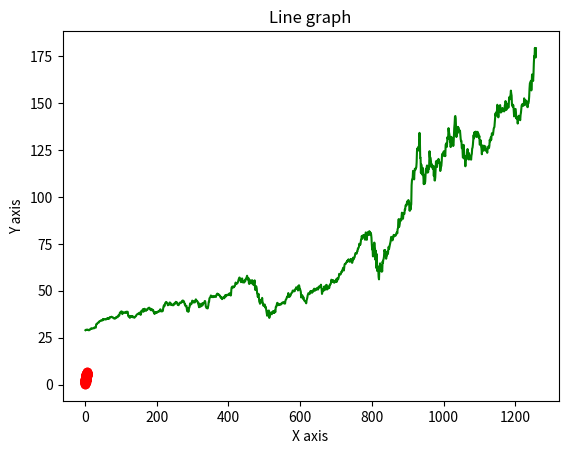

Recreate this plot in Python.
from matplotlib import pyplot as plt
import numpy as np


def basic():
    # data to be plotted
    x = np.arange(1, 1259)
    y = np.array([28.9925, 29.16, 29.237499,
                  29.264999, 29.0725, 29.129999,
                  29.315001, 29.190001, 29.182501,
                  28.955, 29.0375, 29.004999,
                  29.1525, 29.477501, 29.747499,
                  29.7775, 29.9375, 29.8125,
                  29.76, 30, 29.997499,
                  29.945, 30, 30.02,
                  29.9925, 30.469999, 30.485001,
                  30.487499, 30.407499, 30.3375,
                  32.1875, 32.1325, 32.27,
                  32.572498, 32.8825, 33.009998,
                  33.105, 33.029999, 33.322498,
                  33.755001, 33.877499, 33.837502,
                  33.93, 34.174999, 34.2775,
                  34.1325, 34.165001, 34.232498,
                  34.247501, 34.947498, 34.740002,
                  34.945, 34.834999, 34.880001,
                  34.75, 34.669998, 34.785,
                  34.799999, 34.747501, 35.115002,
                  35.172501, 34.997501, 35.365002,
                  34.959999, 35.355, 35.23,
                  35.16, 35.220001, 35.950001,
                  36.029999, 35.982498, 35.915001,
                  35.924999, 36.192501, 36.005001,
                  35.915001, 35.834999, 35.7925,
                  35.407501, 35.450001, 35.262501,
                  35.4575, 35.299999, 35.169998,
                  35.610001, 35.567501, 35.91,
                  36.1325, 35.919998, 35.947498,
                  35.912498, 36.645, 36.877499,
                  36.764999, 36.6325, 37.240002,
                  38.252499, 38.497501, 38.314999,
                  38.487499, 39.025002, 38.924999,
                  38.8675, 37.5625, 38.134998,
                  38.264999, 38.497501, 38.450001,
                  38.334999, 38.467499, 38.4025,
                  38.4175, 38.189999, 38.294998,
                  38.862499, 38.482498, 38.612499,
                  38.842499, 38.747501, 37.244999,
                  36.355, 36.647499, 36.290001,
                  36.072498, 35.567501, 36.584999,
                  36.252499, 36.467499, 36.407501,
                  36.57, 36.455002, 35.932499,
                  36.4575, 35.919998, 36.005001,
                  35.875, 36.022499, 35.682499,
                  36.044998, 36.264999, 36.3825,
                  36.435001, 36.942501, 37.259998,
                  37.389999, 37.52, 37.755001,
                  37.584999, 37.567501, 38.022499,
                  38.185001, 38.365002, 37.639999,
                  37.375, 37.182499, 37.512501,
                  39.285, 38.892502, 39.0975,
                  39.702499, 40.02, 40.264999,
                  38.830002, 39.369999, 39.962502,
                  40.400002, 40.237499, 39.465,
                  39.375, 39.302502, 39.945,
                  39.994999, 39.817501, 39.965,
                  40.3675, 40.727501, 40.837502,
                  41, 41.012501, 40.52,
                  40.477501, 40.314999, 39.657501,
                  40.375, 40.215, 39.912498,
                  39.57, 39.970001, 39.6675,
                  39.682499, 39.017502, 38.3475,
                  37.9725, 37.637501, 38.285,
                  38.557499, 38.32, 38.529999,
                  38.452499, 38.619999, 38.369999,
                  38.8475, 38.825001, 38.959999,
                  38.974998, 39.137501, 39,
                  39.247501, 39.970001, 40.1175,
                  39.939999, 38.994999, 39.0625,
                  39.0425, 39.275002, 39.102501,
                  39.352501, 40.762501, 41.68,
                  42.259998, 41.7225, 42.0275,
                  43.125, 43.5625, 43.702499,
                  44.060001, 43.970001, 43.6675,
                  43.4925, 42.834999, 42.27,
                  42.775002, 42.537498, 42.494999,
                  43.285, 43.740002, 43.7425,
                  43.522499, 43.267502, 42.369999,
                  42.962502, 42.762501, 42.450001,
                  42.41, 42.252499, 42.330002,
                  42.342499, 43.1675, 42.924999,
                  43.067501, 43.055, 43.4925,
                  44.105, 43.634998, 43.587502,
                  43.752499, 43.752499, 42.642502,
                  42.650002, 42.77, 42.307499,
                  43.064999, 43.057499, 43.2575,
                  43.75, 43.587502, 43.5825,
                  43.572498, 43.82, 44.272499,
                  44.047501, 44.775002, 44.814999,
                  44.615002, 44.25, 44.259998,
                  43.555, 42.7775, 42.877499,
                  41.990002, 41.7425, 41.857498,
                  41.945, 40.125, 39.122501,
                  40.7575, 39.884998, 38.787498,
                  39.102501, 40.677502, 41.084999,
                  41.842499, 43.247501, 43.107498,
                  42.962502, 42.767502, 43.125,
                  43.875, 44.7425, 44.5975,
                  44.529999, 43.75, 44.052502,
                  44.205002, 44.1675, 43.7575,
                  44.235001, 44.994999, 45.43,
                  44.9925, 44.610001, 44.662498,
                  44.505001, 43.825001, 43.810001,
                  42.817501, 42.212502, 41.235001,
                  43.192501, 42.084999, 41.619999,
                  41.945, 41.669998, 42.0975,
                  42.9025, 43.200001, 42.095001,
                  42.512501, 43.3125, 43.110001,
                  43.535, 43.682499, 43.955002,
                  44.560001, 44.459999, 43.200001,
                  41.43, 41.310001, 40.735001,
                  40.912498, 41.055, 40.580002,
                  41.314999, 42.275002, 44.142502,
                  44.2225, 45.9575, 46.290001,
                  46.512501, 46.84, 47.509998,
                  47.147499, 47.037498, 46.610001,
                  47.044998, 46.747501, 46.577499,
                  46.907501, 46.790001, 47.09,
                  47.037498, 47.145, 46.974998,
                  46.875, 46.717499, 47.560001,
                  47.9575, 48.327499, 48.494999,
                  48.365002, 47.924999, 47.807499,
                  48.07, 47.674999, 47.700001,
                  47.209999, 47.185001, 46.422501,
                  46.625, 46.365002, 46.23,
                  45.5425, 46.107498, 46.040001,
                  46.375, 46.2775, 46.794998,
                  45.98, 46.349998, 46.9925,
                  47.645, 47.587502, 46.970001,
                  47.7575, 47.8325, 47.727501,
                  47.862499, 47.599998, 47.970001,
                  47.860001, 47.9025, 48.25,
                  48.705002, 48.552502, 47.744999,
                  47.477501, 47.572498, 50.375,
                  51.8475, 51.997501, 52.267502,
                  51.7775, 51.8125, 52.220001,
                  51.8825, 52.217499, 52.4375,
                  52.560001, 53.330002, 54.395,
                  53.865002, 53.759998, 53.762501,
                  53.872501, 54.040001, 54.485001,
                  54.924999, 55.744999, 56.2575,
                  56.907501, 57.09, 56.717499,
                  55.775002, 55.325001, 54.5825,
                  55.962502, 55.267502, 56.602501,
                  55.959999, 54.470001, 54.560001,
                  54.592499, 55.0075, 54.415001,
                  55.197498, 55.547501, 55.105,
                  56.237499, 56.435001, 56.814999,
                  57.32, 58.017502, 56.997501,
                  56.072498, 55.942501, 56.717499,
                  54.09, 53.612499, 55.5275,
                  54.34, 55.537498, 55.297501,
                  54.005001, 54.827499, 55.162498,
                  55.682499, 53.772499, 54.950001,
                  54.075001, 53.060001, 53.325001,
                  54.715, 55.555, 51.869999,
                  50.397499, 50.942501, 52.487499,
                  52.122501, 51.1175, 48.5425,
                  48.057499, 46.700001, 47.852501,
                  48.3825, 46.465, 44.244999,
                  44.195, 43.072498, 43.654999,
                  43.560001, 45.235001, 44.887501,
                  44.645, 46.205002, 44.172501,
                  43.68, 42.122501, 42.400002,
                  42.157501, 42.275002, 42.737499,
                  41.369999, 40.985001, 41.517502,
                  40.2225, 39.2075, 37.682499,
                  36.7075, 39.2925, 39.037498,
                  39.057499, 39.435001, 39.48,
                  35.547501, 37.064999, 36.982498,
                  37.6875, 38.327499, 38.450001,
                  38.072498, 37.5, 38.267502,
                  38.735001, 38.965, 39.205002,
                  38.325001, 38.48, 38.174999,
                  39.439999, 39.075001, 38.669998,
                  41.3125, 41.610001, 41.630001,
                  42.8125, 43.544998, 43.560001,
                  42.735001, 42.602501, 42.357498,
                  42.7225, 42.544998, 42.700001,
                  42.605, 42.732498, 43.0075,
                  42.764999, 43.2425, 43.557499,
                  43.5825, 43.717499, 43.287498,
                  43.7425, 43.962502, 43.8825,
                  43.630001, 43.125, 43.227501,
                  44.724998, 45.227501, 45.427502,
                  45.932499, 46.529999, 47.005001,
                  46.6325, 47.040001, 48.772499,
                  47.762501, 47.185001, 46.697498,
                  47.1175, 47.18, 47.487499,
                  47.810001, 48.505001, 48.837502,
                  48.922501, 49.25, 50.025002,
                  49.875, 50.154999, 49.737499,
                  49.717499, 49.807499, 49.8125,
                  50.782501, 50.965, 51.1325,
                  51.869999, 51.790001, 51.32,
                  51.075001, 51.1525, 50.1675,
                  52.630001, 52.287498, 52.9375,
                  52.119999, 50.715, 50.724998,
                  50.18, 49.294998, 46.43,
                  47.165001, 47.73, 47.52,
                  47.25, 45.772499, 46.650002,
                  45.695, 44.915001, 44.7425,
                  44.557499, 44.345001, 44.575001,
                  43.767502, 43.325001, 44.91,
                  45.634998, 46.305, 47.537498,
                  48.145, 48.702499, 48.547501,
                  48.537498, 48.185001, 48.4725,
                  49.612499, 49.467499, 49.865002,
                  49.695, 49.645, 48.892502,
                  49.950001, 49.935001, 49.48,
                  50.387501, 50.682499, 51.102501,
                  51.057499, 50.005001, 50.310001,
                  50.807499, 50.4375, 50.825001,
                  51.302502, 51.125, 50.837502,
                  51.415001, 50.647499, 51.805,
                  52.209999, 52.1675, 51.755001,
                  51.935001, 52.419998, 52.195,
                  53.259998, 52.107498, 51.005001,
                  48.334999, 49.25, 49.759998,
                  50.857498, 50.247501, 50.119999,
                  52.2425, 50.6875, 50.435001,
                  51.625, 52.587502, 52.59,
                  53.16, 53.115002, 50.66,
                  51.622501, 51.040001, 51.3825,
                  52.252499, 52.185001, 51.424999,
                  52.297501, 53.32, 53.314999,
                  53.5425, 54.174999, 55.897499,
                  55.772499, 54.6875, 54.974998,
                  55.174999, 55.692501, 55.240002,
                  54.432499, 54.68, 54.419998,
                  55.2575, 54.9725, 54.705002,
                  55.9925, 56.147499, 54.740002,
                  55.205002, 56.752499, 56.764999,
                  56.099998, 56.7575, 57.522499,
                  59.052502, 58.967499, 58.830002,
                  58.592499, 58.82, 59.102501,
                  60.127499, 59.990002, 60.794998,
                  60.895, 61.645, 62.262501,
                  60.822498, 60.814999, 62.189999,
                  63.955002, 64.375, 64.282501,
                  64.309998, 64.857498, 65.035004,
                  65.550003, 65.489998, 66.1175,
                  65.660004, 66.440002, 66.775002,
                  66.572502, 65.797501, 65.502502,
                  65.445, 66.592499, 66.072502,
                  66.959999, 66.8125, 66.040001,
                  64.862503, 65.434998, 66.394997,
                  67.677498, 66.730003, 67.120003,
                  67.692497, 67.864998, 68.787498,
                  69.964996, 70.102501, 69.934998,
                  70.004997, 69.860001, 71,
                  71.067497, 72.477501, 72.449997,
                  72.879997, 73.412498, 75.087502,
                  74.357498, 74.949997, 74.597504,
                  75.797501, 77.407501, 77.582497,
                  79.239998, 78.169998, 77.834999,
                  78.809998, 79.682503, 79.142502,
                  79.425003, 79.807503, 79.577499,
                  77.237503, 79.422501, 81.084999,
                  80.967499, 77.377502, 77.165001,
                  79.712502, 80.362503, 81.302498,
                  80.0075, 80.387497, 79.902496,
                  81.800003, 81.217499, 81.237503,
                  79.75, 80.904999, 80.074997,
                  78.262497, 74.544998, 72.019997,
                  73.162498, 68.379997, 68.339996,
                  74.702499, 72.330002, 75.684998,
                  73.230003, 72.2575, 66.542503,
                  71.334999, 68.857498, 62.057499,
                  69.4925, 60.552502, 63.215,
                  61.6675, 61.195, 57.310001,
                  56.092499, 61.720001, 61.380001,
                  64.610001, 61.935001, 63.702499,
                  63.572498, 60.227501, 61.232498,
                  60.352501, 65.6175, 64.857498,
                  66.517502, 66.997498, 68.3125,
                  71.762497, 71.107498, 71.672501,
                  70.699997, 69.232498, 67.092499,
                  69.025002, 68.7575, 70.7425,
                  70.792503, 69.644997, 71.932503,
                  73.449997, 72.267502, 73.290001,
                  74.389999, 75.157501, 75.934998,
                  77.532501, 78.752502, 77.852501,
                  76.912498, 77.385002, 76.927498,
                  78.739998, 78.285004, 79.807503,
                  79.212502, 79.722504, 79.182503,
                  79.527496, 79.5625, 79.485001,
                  80.462502, 80.834999, 81.279999,
                  80.580002, 82.875, 83.364998,
                  85.997498, 88.209999, 83.974998,
                  84.699997, 85.747498, 88.019997,
                  87.897499, 87.932503, 87.43,
                  89.717499, 91.6325, 90.014999,
                  91.209999, 88.407501, 90.445,
                  91.199997, 91.027496, 91.027496,
                  93.462502, 93.172501, 95.342499,
                  95.752502, 95.919998, 95.477501,
                  97.057503, 97.724998, 96.522499,
                  96.327499, 98.357498, 97,
                  97.272499, 92.845001, 92.614998,
                  94.809998, 93.252502, 95.040001,
                  96.190002, 106.260002, 108.9375,
                  109.665001, 110.0625, 113.902496,
                  111.112503, 112.727501, 109.375,
                  113.010002, 115.010002, 114.907501,
                  114.607498, 115.5625, 115.707497,
                  118.275002, 124.370003, 125.857498,
                  124.824997, 126.522499, 125.010002,
                  124.807503, 129.039993, 134.179993,
                  131.399994, 120.879997, 120.959999,
                  112.82, 117.32, 113.489998,
                  112, 115.360001, 115.540001,
                  112.129997, 110.339996, 106.839996,
                  110.080002, 111.809998, 107.120003,
                  108.220001, 112.279999, 114.959999,
                  114.089996, 115.809998, 116.790001,
                  113.019997, 116.5, 113.160004,
                  115.080002, 114.970001, 116.970001,
                  124.400002, 121.099998, 121.190002,
                  120.709999, 119.019997, 115.980003,
                  117.510002, 116.870003, 115.75,
                  115.040001, 115.050003, 116.599998,
                  111.199997, 115.32, 108.860001,
                  108.769997, 110.440002, 114.949997,
                  119.029999, 118.690002, 116.32,
                  115.970001, 119.489998, 119.209999,
                  119.260002, 120.300003, 119.389999,
                  118.029999, 118.639999, 117.339996,
                  113.849998, 115.169998, 116.029999,
                  116.589996, 119.050003, 122.720001,
                  123.080002, 122.940002, 122.25,
                  123.75, 124.379997, 121.779999,
                  123.239998, 122.410004, 121.779999,
                  127.879997, 127.809998, 128.699997,
                  126.660004, 128.229996, 131.880005,
                  130.960007, 131.970001, 136.690002,
                  134.869995, 133.720001, 132.690002,
                  129.410004, 131.009995, 126.599998,
                  130.919998, 132.050003, 128.979996,
                  128.800003, 130.889999, 128.910004,
                  127.139999, 127.830002, 132.029999,
                  136.869995, 139.070007, 142.919998,
                  143.160004, 142.059998, 137.089996,
                  131.960007, 134.139999, 134.990005,
                  133.940002, 137.389999, 136.759995,
                  136.910004, 136.009995, 135.389999,
                  135.130005, 135.369995, 133.190002,
                  130.839996, 129.710007, 129.869995,
                  126, 125.860001, 125.349998,
                  120.989998, 121.260002, 127.790001,
                  125.120003, 122.059998, 120.129997,
                  121.419998, 116.360001, 121.089996,
                  119.980003, 121.959999, 121.029999,
                  123.989998, 125.57, 124.760002,
                  120.529999, 119.989998, 123.389999,
                  122.540001, 120.089996, 120.589996,
                  121.209999, 121.389999, 119.900002,
                  122.150002, 123, 125.900002,
                  126.209999, 127.900002, 130.360001,
                  133, 131.240005, 134.429993,
                  132.029999, 134.5, 134.160004,
                  134.839996, 133.110001, 133.5,
                  131.940002, 134.320007, 134.720001,
                  134.389999, 133.580002, 133.479996,
                  131.460007, 132.539993, 127.849998,
                  128.100006, 129.740005, 130.210007,
                  126.849998, 125.910004, 122.769997,
                  124.970001, 127.449997, 126.269997,
                  124.849998, 124.690002, 127.309998,
                  125.43, 127.099998, 126.900002,
                  126.849998, 125.279999, 124.610001,
                  124.279999, 125.059998, 123.540001,
                  125.889999, 125.900002, 126.739998,
                  127.129997, 126.110001, 127.349998,
                  130.479996, 129.639999, 130.149994,
                  131.789993, 130.460007, 132.300003,
                  133.979996, 133.699997, 133.410004,
                  133.110001, 134.779999, 136.330002,
                  136.960007, 137.270004, 139.960007,
                  142.020004, 144.570007, 143.240005,
                  145.110001, 144.5, 145.639999,
                  149.149994, 148.479996, 146.389999,
                  142.449997, 146.149994, 145.399994,
                  146.800003, 148.559998, 148.990005,
                  146.770004, 144.979996, 145.639999,
                  145.860001, 145.520004, 147.360001,
                  146.949997, 147.059998, 146.139999,
                  146.089996, 145.600006, 145.860001,
                  148.889999, 149.100006, 151.119995,
                  150.190002, 146.360001, 146.699997,
                  148.190002, 149.710007, 149.619995,
                  148.360001, 147.539993, 148.600006,
                  153.119995, 151.830002, 152.509995,
                  153.649994, 154.300003, 156.690002,
                  155.110001, 154.070007, 148.970001,
                  149.550003, 148.119995, 149.029999,
                  148.789993, 146.059998, 142.940002,
                  143.429993, 145.850006, 146.830002,
                  146.919998, 145.369995, 141.910004,
                  142.830002, 141.5, 142.649994,
                  139.139999, 141.110001, 142,
                  143.289993, 142.899994, 142.809998,
                  141.509995, 140.910004, 143.759995,
                  144.839996, 146.550003, 148.759995,
                  149.259995, 149.479996, 148.690002,
                  148.639999, 149.320007, 148.850006,
                  152.570007, 149.800003, 148.960007,
                  150.020004, 151.490005, 150.960007,
                  151.279999, 150.440002, 150.809998,
                  147.919998, 147.869995, 149.990005,
                  150, 151, 153.490005,
                  157.869995, 160.550003, 161.020004,
                  161.410004, 161.940002, 156.809998,
                  160.240005, 165.300003, 164.770004,
                  163.759995, 161.839996, 165.320007,
                  171.179993, 175.080002, 174.559998,
                  179.449997, 175.740005, 174.330002,
                  179.300003])

    t = len(y)
    # plotting
    plt.title("Line graph")
    plt.xlabel("X axis")
    plt.ylabel("Y axis")
    plt.plot(x, y, color="green")

    X = np.linspace(0, 5, 100)
    Y1 = X + 2 * np.random.random(X.shape)
    plt.scatter(X, Y1, color="red")
    plt.show()


if __name__ == '__main__':
    basic()
